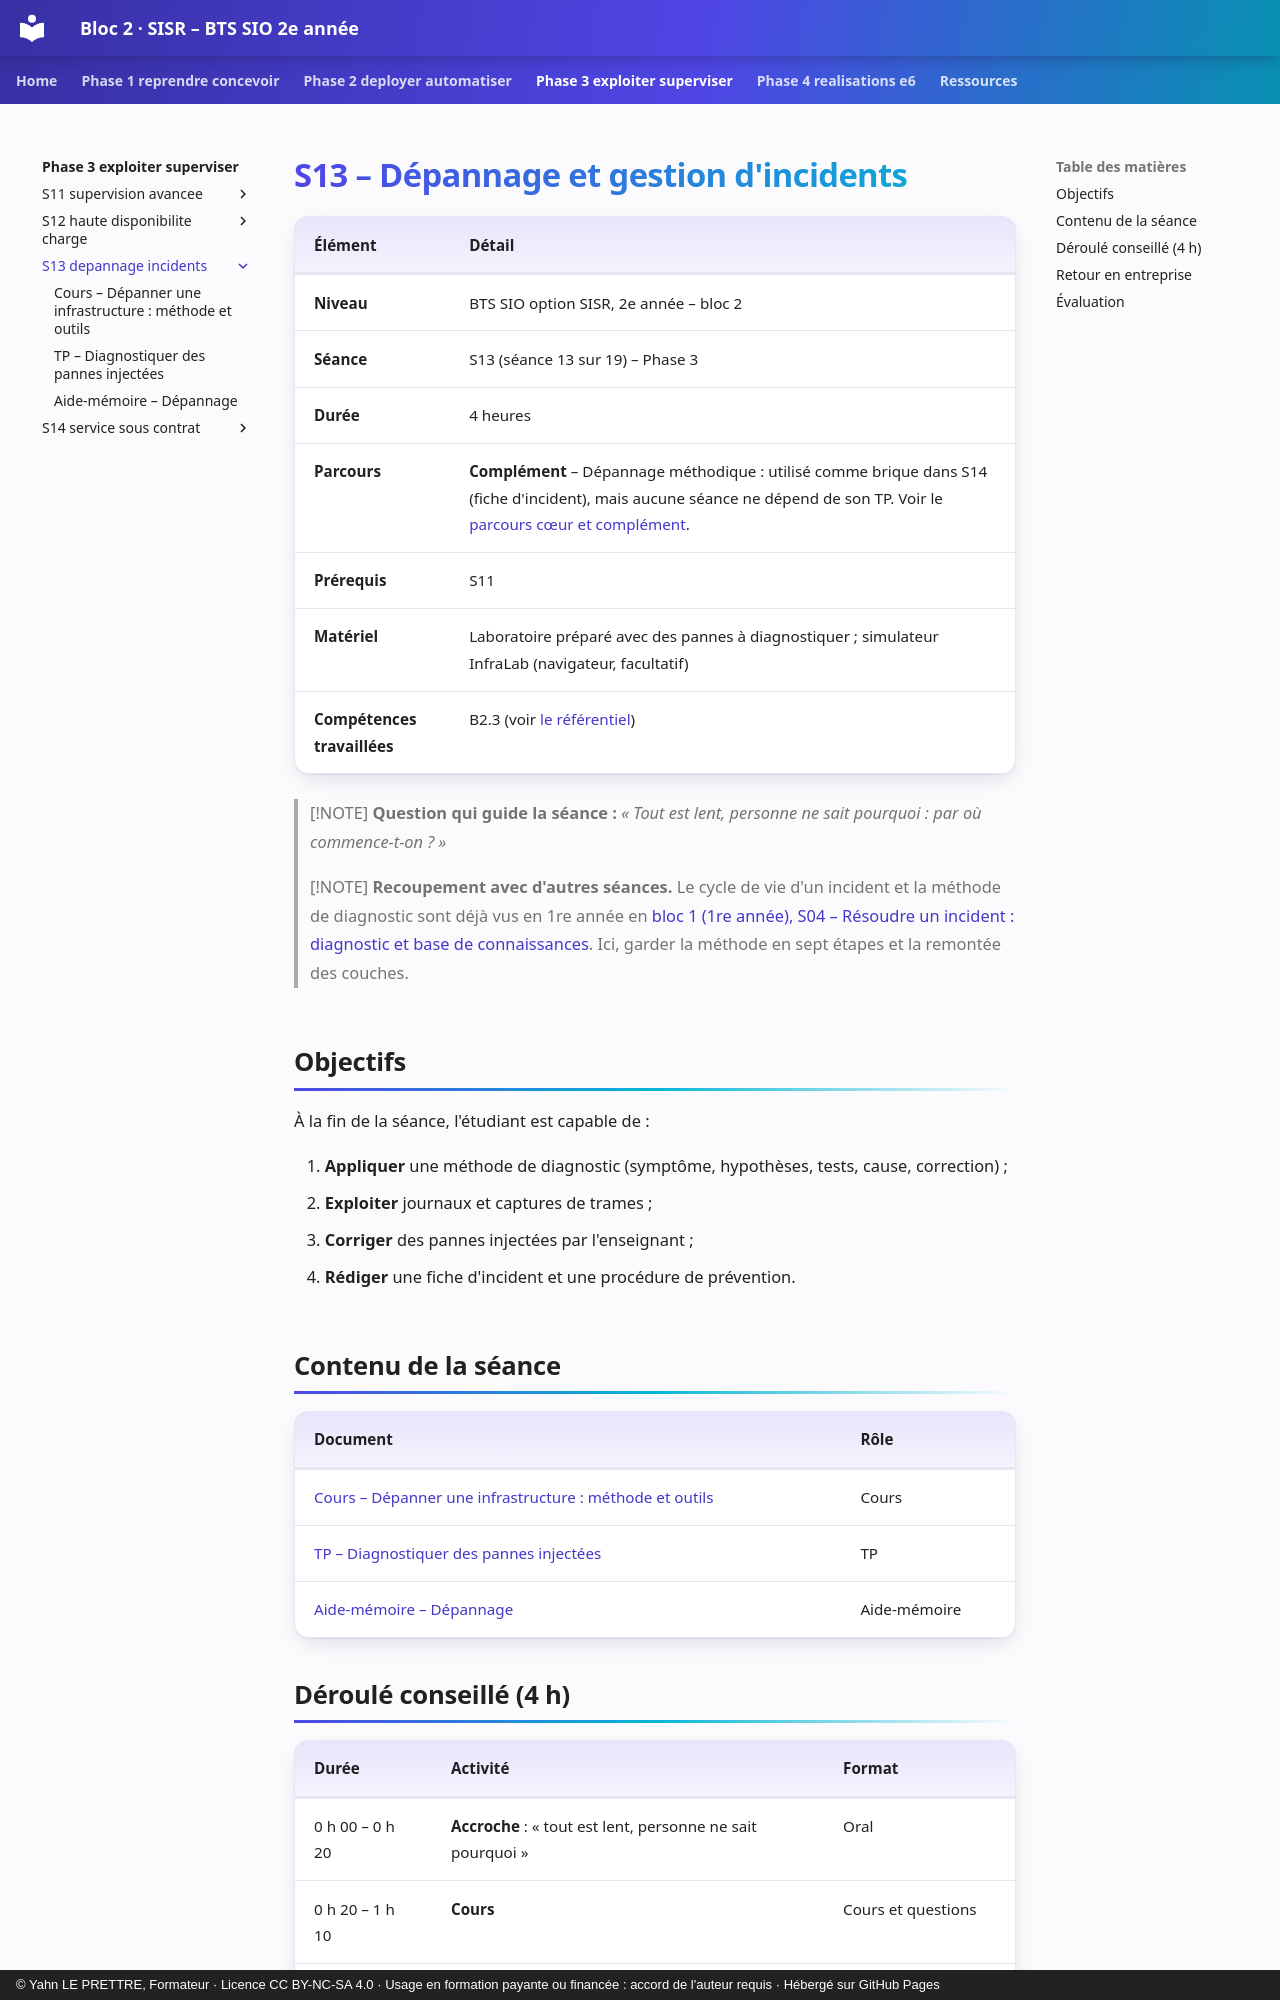

repository: YahnLP/bts2-sio-sisr-bloc2 · page: phase-3-exploiter-superviser/S13-depannage-incidents/index.html · generator: mkdocs · copyright: © Yahn LE PRETTRE, Formateur · Licence CC BY-NC-SA 4.0 · Usage en formation payante ou financée : accord de l'auteur requis · Hébergé sur GitHub Pages

# S13 – Dépannage et gestion d'incidents

| Élément | Détail |
|---|---|
| **Niveau** | BTS SIO option SISR, 2e année – bloc 2 |
| **Séance** | S13 (séance 13 sur 19) – Phase 3 |
| **Durée** | 4 heures |
| **Parcours** | **Complément** – Dépannage méthodique : utilisé comme brique dans S14 (fiche d'incident), mais aucune séance ne dépend de son TP. Voir le [parcours cœur et complément](../../ressources/parcours-coeur-complement.md). |
| **Prérequis** | S11 |
| **Matériel** | Laboratoire préparé avec des pannes à diagnostiquer ; simulateur InfraLab (navigateur, facultatif) |
| **Compétences travaillées** | B2.3 (voir [le référentiel](../../ressources/referentiel.md)) |

> [!NOTE]
> **Question qui guide la séance :** *« Tout est lent, personne ne sait pourquoi : par où commence-t-on ? »*

> [!NOTE]
> **Recoupement avec d'autres séances.** Le cycle de vie d'un incident et la méthode de diagnostic sont déjà vus en 1re année en [bloc 1 (1re année), S04 – Résoudre un incident : diagnostic et base de connaissances](https://yahnlp.github.io/bts1-sio-sisr-bloc1/phase-1-poste-patrimoine/S04-resoudre-un-incident/). Ici, garder la méthode en sept étapes et la remontée des couches.

## Objectifs

À la fin de la séance, l'étudiant est capable de :

1. **Appliquer** une méthode de diagnostic (symptôme, hypothèses, tests, cause, correction) ;
2. **Exploiter** journaux et captures de trames ;
3. **Corriger** des pannes injectées par l'enseignant ;
4. **Rédiger** une fiche d'incident et une procédure de prévention.

## Contenu de la séance

| Document | Rôle |
|---|---|
| [Cours – Dépanner une infrastructure : méthode et outils](01-cours.md) | Cours |
| [TP – Diagnostiquer des pannes injectées](02-tp.md) | TP |
| [Aide-mémoire – Dépannage](03-aide-memoire.md) | Aide-mémoire |

## Déroulé conseillé (4 h)

| Durée | Activité | Format |
|---|---|---|
| 0 h 00 – 0 h 20 | **Accroche** : « tout est lent, personne ne sait pourquoi » | Oral |
| 0 h 20 – 1 h 10 | **Cours** | Cours et questions |
| 1 h 10 – 4 h 00 | **TP**, parties A à D, puis bilan | Binôme puis individuel |
